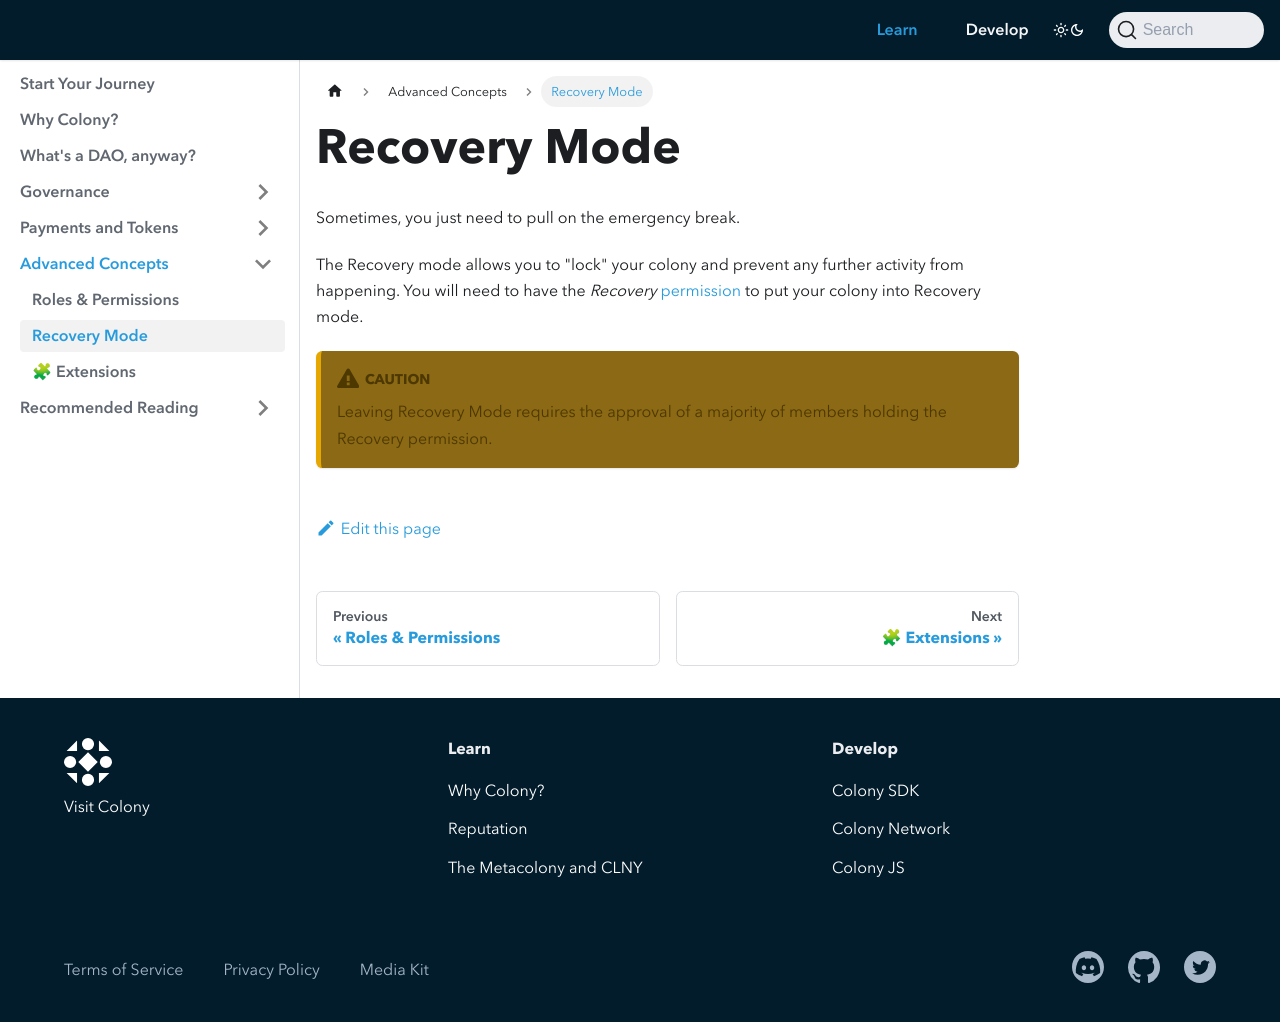

repository: JoinColony/docs · page: learn/advanced-concepts/recovery-mode/index.html · generator: docusaurus

---
description: Recovery mode
sidebar_position: 1
---

# Recovery Mode

Sometimes, you just need to pull on the emergency break.

The Recovery mode allows you to "lock" your colony and prevent any further activity from happening. You will need to have the *Recovery* [permission](./permissions.md#recovery) to put your colony into Recovery mode.

:::caution
Leaving Recovery Mode requires the approval of a majority of members holding the Recovery permission.
:::
